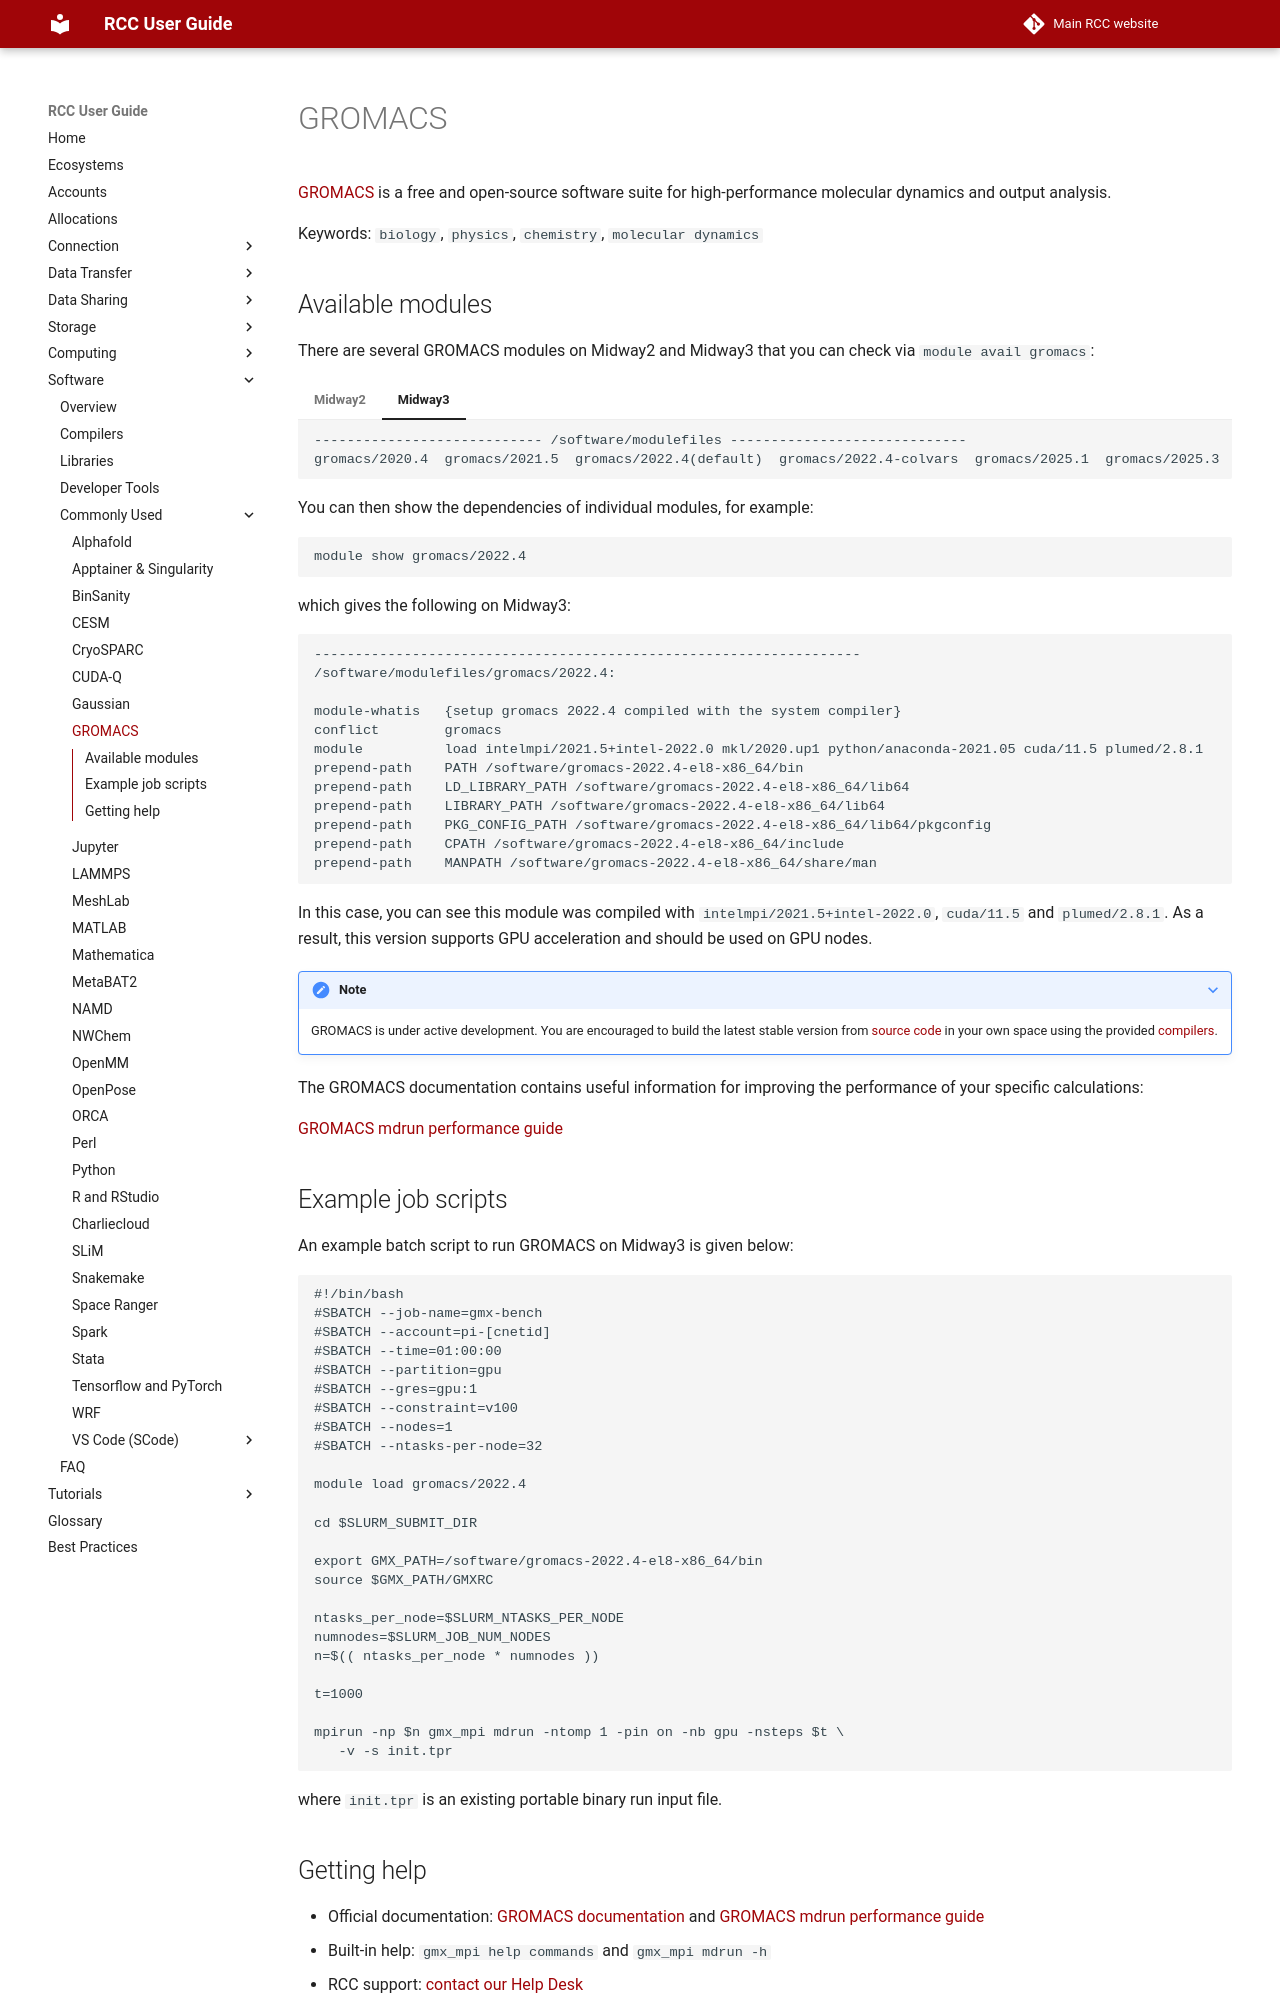

repository: rcc-uchicago/user-guide · page: software/apps-and-envs/gromacs/index.html · generator: mkdocs

# GROMACS

[GROMACS](https://www.gromacs.org/) is a free and open-source software suite for high-performance molecular dynamics and output analysis.

Keywords: `biology`, `physics`, `chemistry`, `molecular dynamics`


## Available modules
There are several GROMACS modules on Midway2 and Midway3 that you can check via `module avail gromacs`:

=== "Midway2"
    ```
    ---------------------------- /software/modulefiles2 ----------------------------
    gromacs/5.0.7-cuda+intelmpi-5.1+intel-16.0      
    gromacs/5.1.4-cuda-7.5+intelmpi-5.1+intel-16.0  
    gromacs/2019.2+intelmpi-2018.2.199+intel-18.0   
    gromacs/2019.3+intelmpi-2018.2.199+intel-18.0   
    gromacs/2021.1+intelmpi-2019.up7+intel-19.1.1   

    ```
===+ "Midway3"
    ```
    ---------------------------- /software/modulefiles -----------------------------
    gromacs/2020.4  gromacs/2021.5  gromacs/2022.4(default)  gromacs/2022.4-colvars  gromacs/2025.1  gromacs/2025.3

    ```

You can then show the dependencies of individual modules, for example:

```
module show gromacs/2022.4
```

which gives the following on Midway3:

```
-------------------------------------------------------------------
/software/modulefiles/gromacs/2022.4:

module-whatis   {setup gromacs 2022.4 compiled with the system compiler}
conflict        gromacs
module          load intelmpi/2021.5+intel-2022.0 mkl/2020.up1 python/anaconda-2021.05 cuda/11.5 plumed/2.8.1
prepend-path    PATH /software/gromacs-2022.4-el8-x86_64/bin
prepend-path    LD_LIBRARY_PATH /software/gromacs-2022.4-el8-x86_64/lib64
prepend-path    LIBRARY_PATH /software/gromacs-2022.4-el8-x86_64/lib64
prepend-path    PKG_CONFIG_PATH /software/gromacs-2022.4-el8-x86_64/lib64/pkgconfig
prepend-path    CPATH /software/gromacs-2022.4-el8-x86_64/include
prepend-path    MANPATH /software/gromacs-2022.4-el8-x86_64/share/man
```

In this case, you can see this module was compiled with `intelmpi/2021.5+intel-2022.0`, `cuda/11.5` and `plumed/2.8.1`. As a result, this version supports GPU acceleration and should be used on GPU nodes.

???+ note
    GROMACS is under active development. You are encouraged to build the latest stable version from [source code](https://github.com/gromacs/gromacs) in your own space using the provided [compilers](../compilers.md).

The GROMACS documentation contains useful information for improving the performance of your specific calculations:

[GROMACS mdrun performance guide](https://manual.gromacs.org/documentation/current/user-guide/mdrun-performance.html)

## Example job scripts

An example batch script to run GROMACS on Midway3 is given below:

```

#!/bin/bash
#SBATCH --job-name=gmx-bench
#SBATCH --account=pi-[cnetid]
#SBATCH --time=01:00:00
#SBATCH --partition=gpu
#SBATCH --gres=gpu:1
#SBATCH --constraint=v100
#SBATCH --nodes=1
#SBATCH --ntasks-per-node=32

module load gromacs/2022.4

cd $SLURM_SUBMIT_DIR

export GMX_PATH=/software/gromacs-2022.4-el8-x86_64/bin
source $GMX_PATH/GMXRC

ntasks_per_node=$SLURM_NTASKS_PER_NODE
numnodes=$SLURM_JOB_NUM_NODES
n=$(( ntasks_per_node * numnodes ))

t=1000

mpirun -np $n gmx_mpi mdrun -ntomp 1 -pin on -nb gpu -nsteps $t \
   -v -s init.tpr
```
where `init.tpr` is an existing portable binary run input file.

<!---
There are two different primary configurations:

* **gromacs-X.Y.Z** is single precision (float)

* **gromacs-plumed-X.Y.Z+<compiler module>** is double precision, compiled with the stated compiler and MPI code, with PLUMED and Reconnaissance Metadynamics

`gromacs.sbatch` demonstrates how to run a short Gromacs job (the d.dppc test
case) in parallel.  Submit to the queue by:

```bash
cd $HOME/rcchelp/software/gromacs.rcc-docs
sbatch gromacs.sbatch
# and / or
sbatch gromacs-plumed.sbatch
```

The submission scripts can be modified to suit your needs
--->
